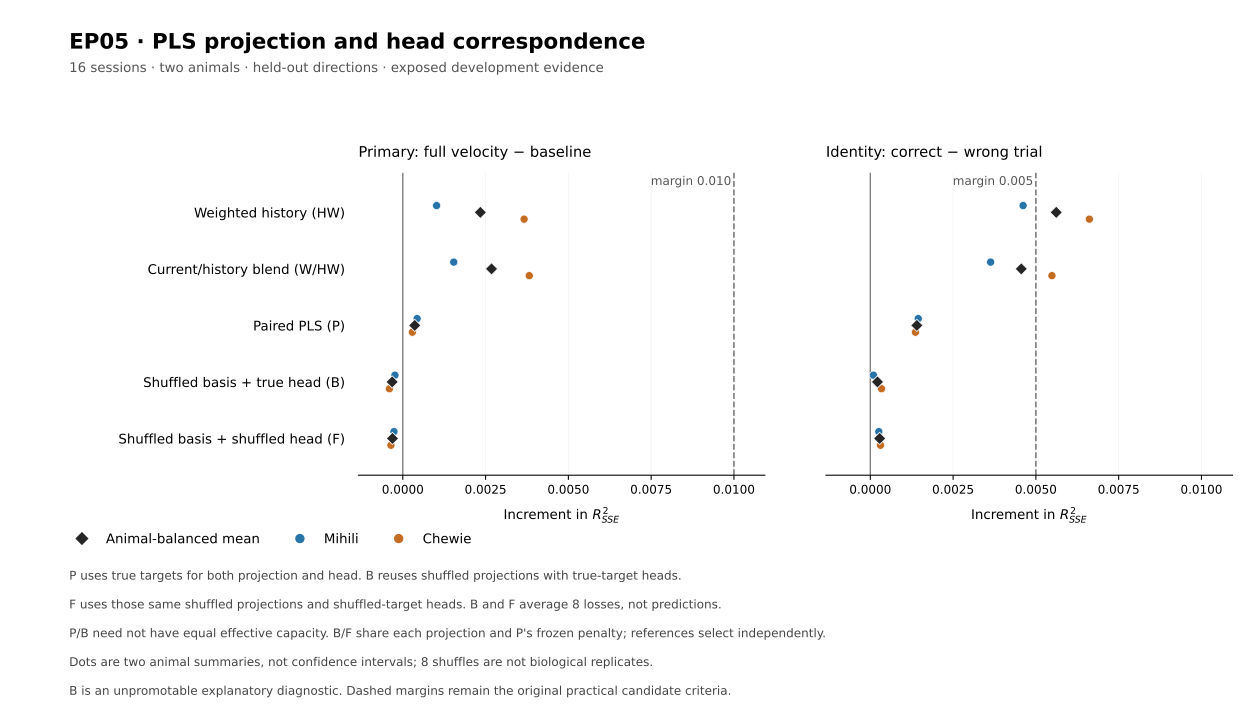

The data file committed next to this chart (first rows):
policy_or_contrast, metric, unit, value, registered_margin, evidence, source
HW, primary_increment, animal_balanced_mean, 0.002341, 0.01, exposed_development_two_animals, outputs/runs/adaptive_search/primary_his…
HW, primary_increment, Mihili, 0.00102, 0.01, exposed_development_two_animals, outputs/runs/adaptive_search/primary_his…
HW, primary_increment, Chewie, 0.003663, 0.01, exposed_development_two_animals, outputs/runs/adaptive_search/primary_his…
HW, identity_increment, animal_balanced_mean, 0.005614, 0.005, exposed_development_two_animals, outputs/runs/adaptive_search/primary_his…
HW, identity_increment, Mihili, 0.004614, 0.005, exposed_development_two_animals, outputs/runs/adaptive_search/primary_his…
HW, identity_increment, Chewie, 0.006615, 0.005, exposed_development_two_animals, outputs/runs/adaptive_search/primary_his…
blend, primary_increment, animal_balanced_mean, 0.002679, 0.01, exposed_development_two_animals, outputs/runs/adaptive_search/primary_his…
blend, primary_increment, Mihili, 0.001539, 0.01, exposed_development_two_animals, outputs/runs/adaptive_search/primary_his…
blend, primary_increment, Chewie, 0.003819, 0.01, exposed_development_two_animals, outputs/runs/adaptive_search/primary_his…
blend, identity_increment, animal_balanced_mean, 0.004559, 0.005, exposed_development_two_animals, outputs/runs/adaptive_search/primary_his…
blend, identity_increment, Mihili, 0.003634, 0.005, exposed_development_two_animals, outputs/runs/adaptive_search/primary_his…
blend, identity_increment, Chewie, 0.005485, 0.005, exposed_development_two_animals, outputs/runs/adaptive_search/primary_his…
paired_PLS, primary_increment, animal_balanced_mean, 0.0003603, 0.01, exposed_development_two_animals, outputs/runs/adaptive_search/primary_his…
paired_PLS, primary_increment, Mihili, 0.0004322, 0.01, exposed_development_two_animals, outputs/runs/adaptive_search/primary_his…
paired_PLS, primary_increment, Chewie, 0.0002885, 0.01, exposed_development_two_animals, outputs/runs/adaptive_search/primary_his…
paired_PLS, identity_increment, animal_balanced_mean, 0.001406, 0.005, exposed_development_two_animals, outputs/runs/adaptive_search/primary_his…
paired_PLS, identity_increment, Mihili, 0.001447, 0.005, exposed_development_two_animals, outputs/runs/adaptive_search/primary_his…
paired_PLS, identity_increment, Chewie, 0.001364, 0.005, exposed_development_two_animals, outputs/runs/adaptive_search/primary_his…
basis_only, primary_increment, animal_balanced_mean, -0.000321, 0.01, exposed_development_two_animals, outputs/runs/adaptive_search/primary_his…
basis_only, primary_increment, Mihili, -0.0002376, 0.01, exposed_development_two_animals, outputs/runs/adaptive_search/primary_his…
basis_only, primary_increment, Chewie, -0.0004043, 0.01, exposed_development_two_animals, outputs/runs/adaptive_search/primary_his…
basis_only, identity_increment, animal_balanced_mean, 0.0002159, 0.005, exposed_development_two_animals, outputs/runs/adaptive_search/primary_his…
basis_only, identity_increment, Mihili, 9.346825672390878e-05, 0.005, exposed_development_two_animals, outputs/runs/adaptive_search/primary_his…
basis_only, identity_increment, Chewie, 0.0003383, 0.005, exposed_development_two_animals, outputs/runs/adaptive_search/primary_his…
full_target_control, primary_increment, animal_balanced_mean, -0.0003127, 0.01, exposed_development_two_animals, outputs/runs/adaptive_search/primary_his…
full_target_control, primary_increment, Mihili, -0.0002671, 0.01, exposed_development_two_animals, outputs/runs/adaptive_search/primary_his…
full_target_control, primary_increment, Chewie, -0.0003583, 0.01, exposed_development_two_animals, outputs/runs/adaptive_search/primary_his…
full_target_control, identity_increment, animal_balanced_mean, 0.0002823, 0.005, exposed_development_two_animals, outputs/runs/adaptive_search/primary_his…
full_target_control, identity_increment, Mihili, 0.000257, 0.005, exposed_development_two_animals, outputs/runs/adaptive_search/primary_his…
full_target_control, identity_increment, Chewie, 0.0003075, 0.005, exposed_development_two_animals, outputs/runs/adaptive_search/primary_his…
